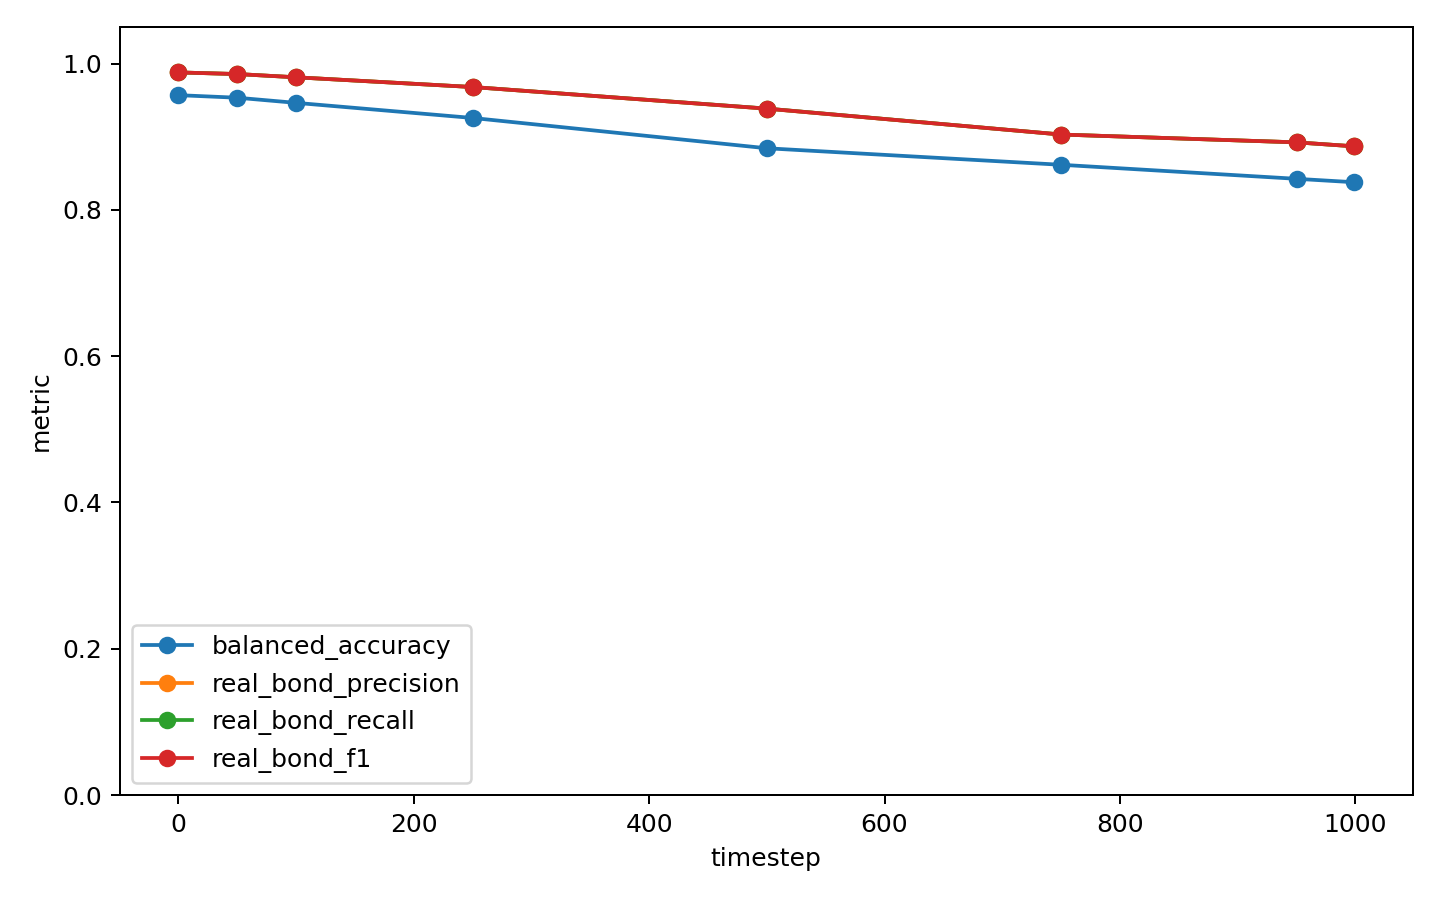

Values plotted in this chart, from the file beside it:
timestep, eval_loss, accuracy, balanced_accuracy, macro_precision, macro_f1, real_bond_precision, real_bond_recall, real_bond_f1
0, 0.002479, 0.999, 0.9568, 0.995, 0.9746, 0.9879, 0.9879, 0.9879
50, 0.003352, 0.9988, 0.9533, 0.9928, 0.9716, 0.9857, 0.9857, 0.9857
100, 0.004284, 0.9984, 0.9463, 0.9883, 0.9656, 0.9812, 0.9812, 0.9812
250, 0.007715, 0.9973, 0.9257, 0.9807, 0.9496, 0.9679, 0.9679, 0.9679
500, 0.01526, 0.9948, 0.8842, 0.9399, 0.9077, 0.9383, 0.9385, 0.9384
750, 0.02323, 0.9918, 0.8617, 0.912, 0.8746, 0.903, 0.903, 0.903
950, 0.02649, 0.9909, 0.8425, 0.931, 0.864, 0.8923, 0.8923, 0.8923
999, 0.02703, 0.9905, 0.8378, 0.9124, 0.8512, 0.8869, 0.8869, 0.8869
